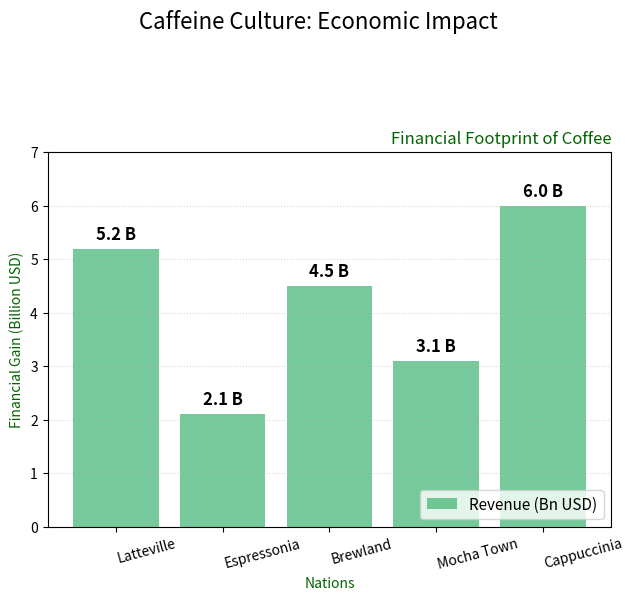

Write Python code to recreate this figure.
import matplotlib.pyplot as plt
import numpy as np

countries = ['Latteville', 'Espressonia', 'Brewland', 'Mocha Town', 'Cappuccinia']
economic_impact = [5.2, 2.1, 4.5, 3.1, 6.0]  

x_pos = np.arange(len(countries))
width = 0.35

fig, ax = plt.subplots(figsize=(7, 7))
fig.suptitle('Caffeine Culture: Economic Impact', fontsize=16, fontstyle='italic', y=0.92)

bars = ax.bar(x_pos, economic_impact, color='mediumseagreen', alpha=0.7, label='Revenue (Bn USD)')

for bar in bars:
    yval = bar.get_height()
    ax.text(bar.get_x() + bar.get_width()/2, yval + 0.1, f'{yval} B', ha='center', va='bottom', fontsize=12, fontweight='bold')

ax.set_title('Financial Footprint of Coffee', fontsize=12, color='darkgreen', loc='right')
ax.set_xlabel('Nations', fontsize=10, color='darkgreen')
ax.set_ylabel('Financial Gain (Billion USD)', fontsize=10, color='darkgreen')
ax.set_xticks(x_pos)
ax.set_xticklabels(countries, fontsize=10, rotation=15, ha='left')
ax.set_ylim(0, 7)

ax.grid(axis='y', linestyle=':', alpha=0.5)

ax.legend(loc='lower right', fontsize=11)

plt.tight_layout(pad=3.0, rect=[0, 0.03, 1, 0.90])

plt.show()
